Image classification data set "ecg_dataset" (SupriyaSkarpe/CPP-final-disease-prediction on GitHub). Class labels (2): arrhythmia, normal.

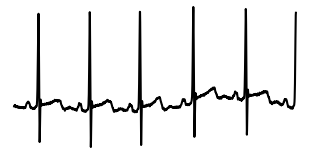
Label: normal

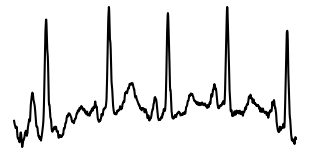
Label: arrhythmia

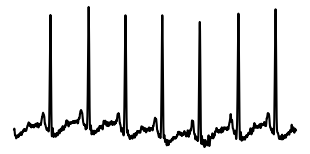
Label: normal

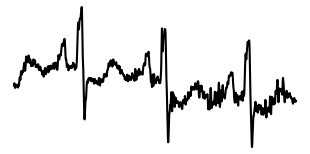
Label: normal

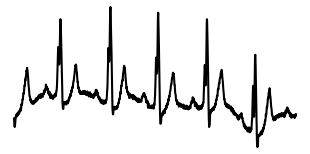
Label: arrhythmia

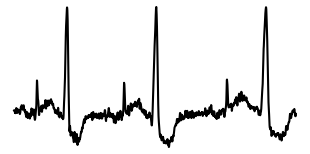
Label: arrhythmia
